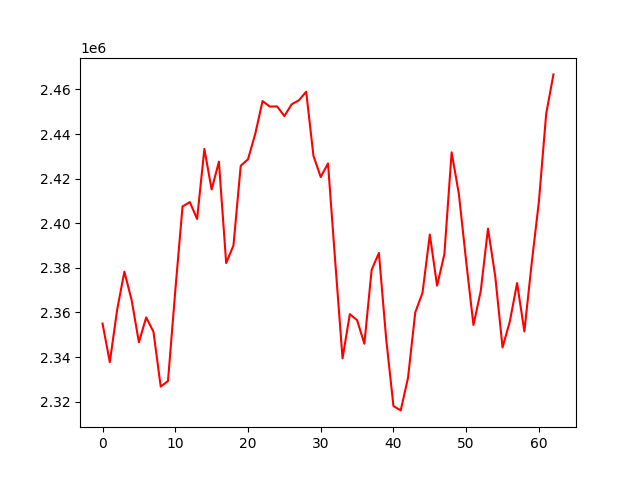

Data behind this chart, as committed beside it:
, 0
0, 2355002
1, 2337676
2, 2361028
3, 2378273
4, 2365512
5, 2346579
6, 2357763
7, 2351309
8, 2326703
9, 2329245
10, 2369680
11, 2407532
12, 2409473
13, 2401905
14, 2433293
15, 2415138
16, 2427593
17, 2382107
18, 2390012
19, 2425785
20, 2428666
21, 2440123
22, 2454784
23, 2452301
24, 2452388
25, 2448065
26, 2453318
27, 2455139
28, 2458983
29, 2430236
30, 2420708
31, 2426802
32, 2382539
33, 2339383
34, 2359215
35, 2356506
36, 2345960
37, 2379074
38, 2386678
39, 2348095
40, 2317974
41, 2316050
42, 2330599
43, 2360034
44, 2368862
45, 2394918
46, 2371969
47, 2386099
48, 2431787
49, 2412977
50, 2382837
51, 2354341
52, 2369557
53, 2397599
54, 2376083
55, 2344294
56, 2355914
57, 2373143
58, 2351461
59, 2381821
... 3 more rows
